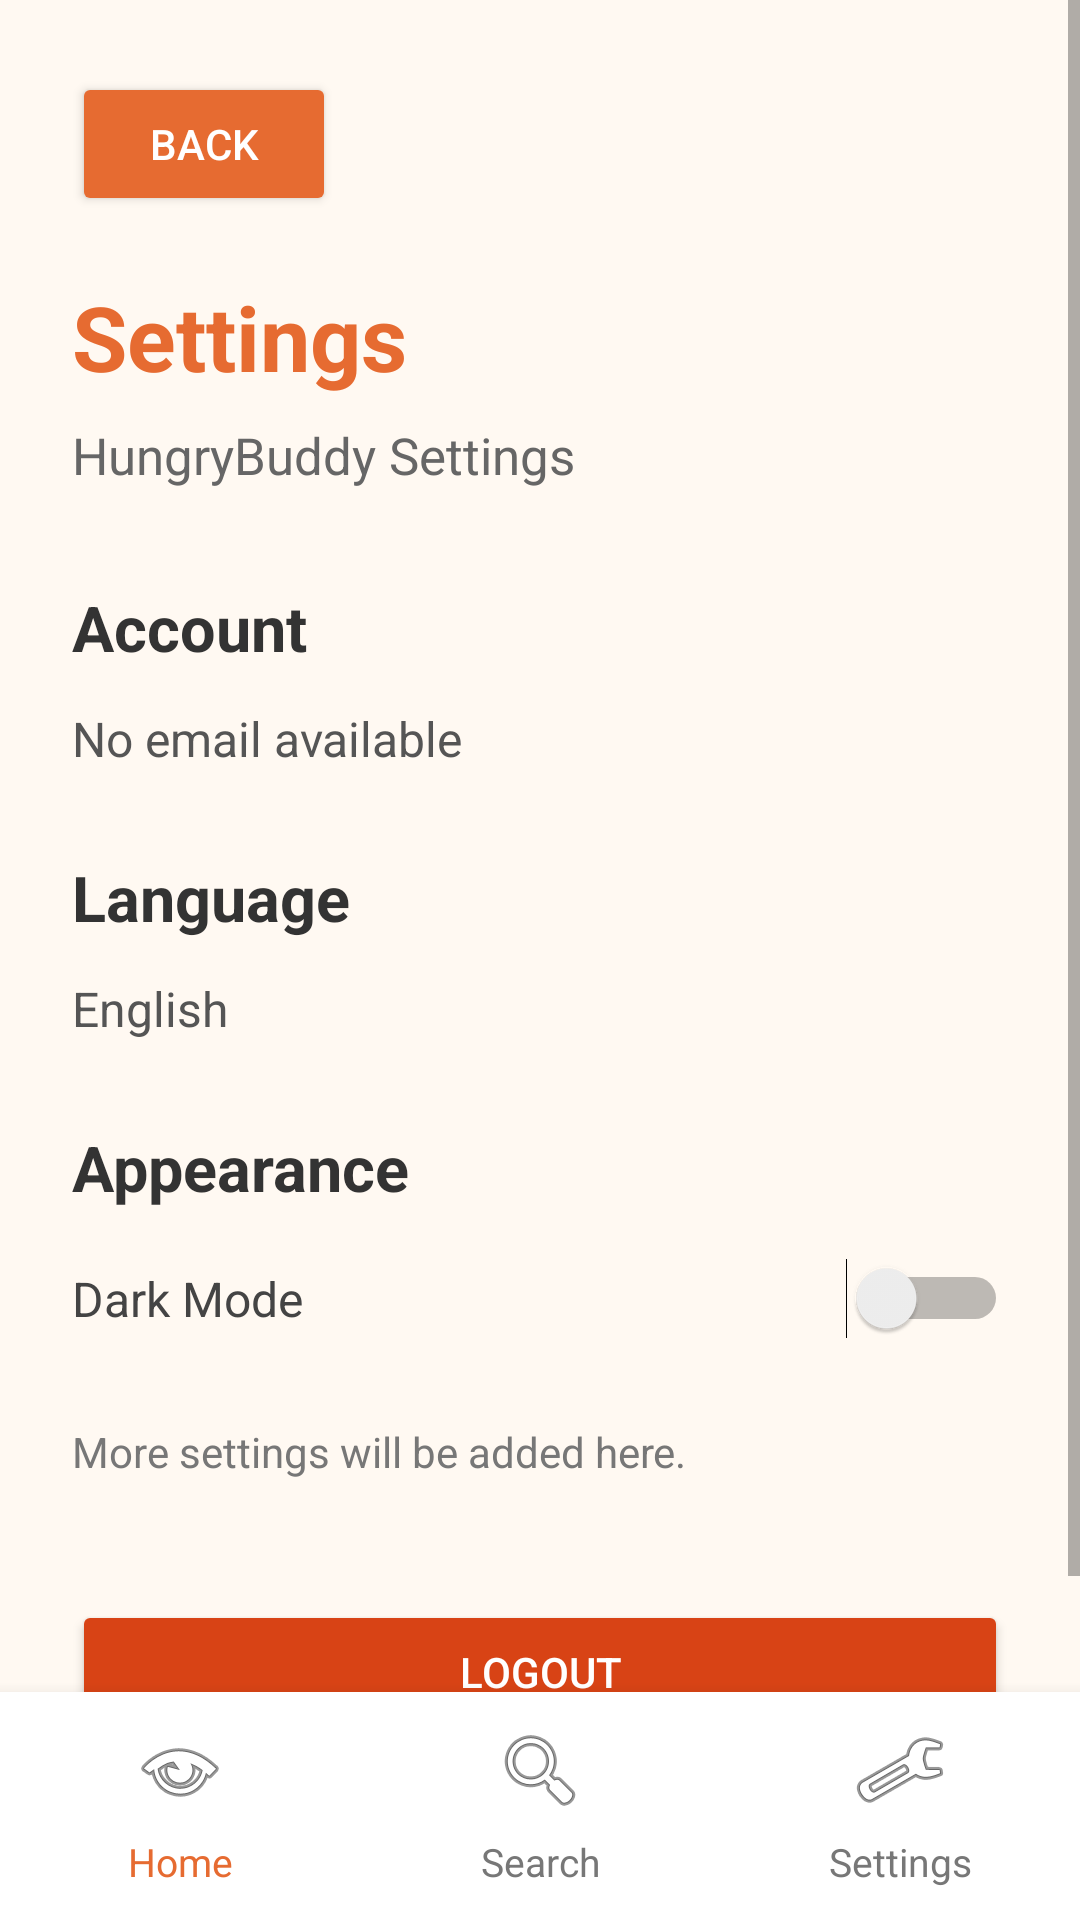

Here is an Android app screen rendered from its layout file. Give the layout XML and the strings, colors and styles it references.
<!-- AndroidManifest.xml: application theme Theme.HungryBuddy -->
<!-- res/layout/activity_settings.xml -->
<?xml version="1.0" encoding="utf-8"?>
<LinearLayout
    xmlns:android="http://schemas.android.com/apk/res/android"
    android:layout_width="match_parent"
    android:layout_height="match_parent"
    android:orientation="vertical"
    android:background="#FFF9F2">

    <ScrollView
        android:layout_width="match_parent"
        android:layout_height="0dp"
        android:layout_weight="1"
        android:fillViewport="true">

        <LinearLayout
            android:layout_width="match_parent"
            android:layout_height="wrap_content"
            android:orientation="vertical"
            android:padding="24dp">

            <Button
                android:id="@+id/btnSettingsBack"
                android:layout_width="wrap_content"
                android:layout_height="wrap_content"
                android:text="Back"
                android:textColor="#FFFFFF"
                android:backgroundTint="#E66B31"
                android:layout_marginBottom="20dp" />

            <TextView
                android:layout_width="match_parent"
                android:layout_height="wrap_content"
                android:text="Settings"
                android:textSize="30sp"
                android:textStyle="bold"
                android:textColor="#E66B31"
                android:layout_marginBottom="8dp" />

            <TextView
                android:layout_width="match_parent"
                android:layout_height="wrap_content"
                android:text="HungryBuddy Settings"
                android:textSize="17sp"
                android:textColor="#666666"
                android:layout_marginBottom="32dp" />

            
            <TextView
                android:layout_width="match_parent"
                android:layout_height="wrap_content"
                android:text="Account"
                android:textSize="21sp"
                android:textStyle="bold"
                android:textColor="#333333"
                android:layout_marginBottom="12dp" />

            <TextView
                android:id="@+id/tvUserEmail"
                android:layout_width="match_parent"
                android:layout_height="wrap_content"
                android:text="No email available"
                android:textSize="16sp"
                android:textColor="#555555"
                android:layout_marginBottom="28dp" />

            
            <TextView
                android:layout_width="match_parent"
                android:layout_height="wrap_content"
                android:text="Language"
                android:textSize="21sp"
                android:textStyle="bold"
                android:textColor="#333333"
                android:layout_marginBottom="12dp" />

            <TextView
                android:id="@+id/tvLanguage"
                android:layout_width="match_parent"
                android:layout_height="wrap_content"
                android:text="English"
                android:textSize="16sp"
                android:textColor="#555555"
                android:layout_marginBottom="28dp" />

            
            <TextView
                android:layout_width="match_parent"
                android:layout_height="wrap_content"
                android:text="Appearance"
                android:textSize="21sp"
                android:textStyle="bold"
                android:textColor="#333333"
                android:layout_marginBottom="16dp" />

            <Switch
                android:id="@+id/switchDarkMode"
                android:layout_width="match_parent"
                android:layout_height="wrap_content"
                android:text="Dark Mode"
                android:textSize="16sp"
                android:textColor="#444444"
                android:checked="false"
                android:showText="false"
                android:layout_marginBottom="28dp" />

            <TextView
                android:id="@+id/tvMoreSettings"
                android:layout_width="match_parent"
                android:layout_height="wrap_content"
                android:text="More settings will be added here."
                android:textSize="14sp"
                android:textColor="#777777"
                android:layout_marginBottom="32dp" />

            
            <Button
                android:id="@+id/btnLogout"
                android:layout_width="match_parent"
                android:layout_height="wrap_content"
                android:text="Logout"
                android:textColor="#FFFFFF"
                android:backgroundTint="#D84315"
                android:layout_marginTop="8dp" />

        </LinearLayout>

    </ScrollView>

    
    <include
        layout="@layout/view_bottom_navigation"
        android:layout_width="match_parent"
        android:layout_height="wrap_content" />

</LinearLayout>
<!-- res/layout/view_bottom_navigation.xml (included above) -->
<?xml version="1.0" encoding="utf-8"?>
<LinearLayout
    xmlns:android="http://schemas.android.com/apk/res/android"
    android:id="@+id/bottomNavigation"
    android:layout_width="match_parent"
    android:layout_height="wrap_content"
    android:orientation="horizontal"
    android:gravity="center"
    android:background="@color/hb_navigation_background"
    android:elevation="8dp"
    android:paddingTop="10dp"
    android:paddingBottom="10dp">

    
    <TextView
        android:id="@+id/navHome"
        android:layout_width="0dp"
        android:layout_height="wrap_content"
        android:layout_weight="1"
        android:minHeight="56dp"
        android:gravity="center"
        android:drawableTop="@android:drawable/ic_menu_view"
        android:drawablePadding="5dp"
        android:text="@string/home"
        android:textSize="13sp"
        android:textColor="@color/hb_orange"
        android:clickable="true"
        android:focusable="true"
        android:background="?android:attr/selectableItemBackground" />

    
    <TextView
        android:id="@+id/navSearch"
        android:layout_width="0dp"
        android:layout_height="wrap_content"
        android:layout_weight="1"
        android:minHeight="56dp"
        android:gravity="center"
        android:drawableTop="@android:drawable/ic_menu_search"
        android:drawablePadding="5dp"
        android:text="@string/search"
        android:textSize="13sp"
        android:textColor="@color/hb_text_muted"
        android:clickable="true"
        android:focusable="true"
        android:background="?android:attr/selectableItemBackground" />

    
    <TextView
        android:id="@+id/navSettings"
        android:layout_width="0dp"
        android:layout_height="wrap_content"
        android:layout_weight="1"
        android:minHeight="56dp"
        android:gravity="center"
        android:drawableTop="@android:drawable/ic_menu_manage"
        android:drawablePadding="5dp"
        android:text="@string/settings"
        android:textSize="13sp"
        android:textColor="@color/hb_text_muted"
        android:clickable="true"
        android:focusable="true"
        android:background="?android:attr/selectableItemBackground" />

</LinearLayout>
<!-- resources referenced by this layout -->
<resources>
  <color name="hb_navigation_background">#FFFFFF</color>
  <color name="hb_orange">#E66B31</color>
  <color name="hb_text_muted">#777777</color>
  <string name="home">Home</string>
  <string name="search">Search</string>
  <string name="settings">Settings</string>
  <style name="Theme.HungryBuddy" parent="Theme.AppCompat.DayNight.NoActionBar">
  
          <item name="colorPrimary">@color/hb_orange</item>
          <item name="colorPrimaryDark">@color/hb_orange_dark</item>
          <item name="colorAccent">@color/hb_orange</item>
          <item name="android:windowBackground">@color/hb_background</item>
  
      </style>
  <color name="hb_orange_dark">#C94C1C</color>
  <color name="hb_background">#FFF9F2</color>
</resources>
